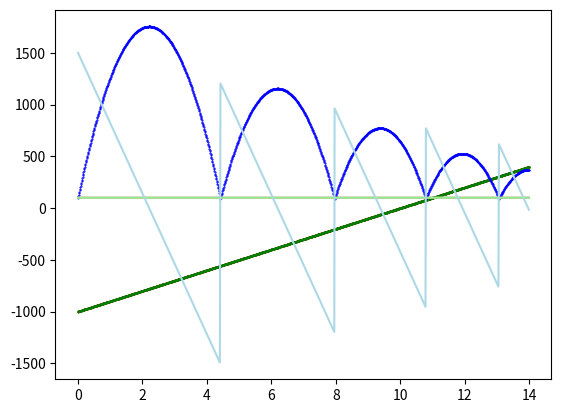
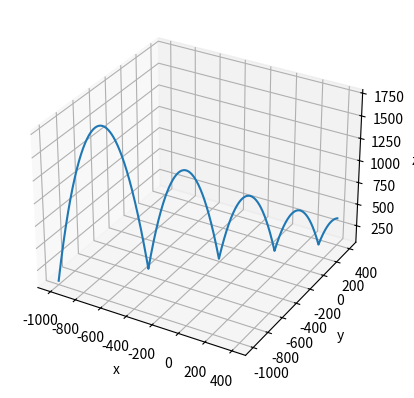

Source code (Python) for these figures, in order:
import numpy as np
from scipy.integrate import solve_ivp

class BouncingBallCalculator:
    def __init__(self, state0, tf, dt):
        self.g = -680
        self.e=0.8
        self.hit_ground.terminal=True
        self.hit_ground.direction=-1
        self.tn = 0
        self.tf = tf
        self.state0 = state0
        self.dt = dt

    def calculate(self):
        #initialize iterable variables
        t = np.empty((0))
        state = np.empty((6,0))
        sn=self.state0
        tn = 0
        tf = self.tf

        while(True):
            sol = solve_ivp(self.f, [tn, tf], sn, events = BouncingBallCalculator.hit_ground, max_step = self.dt)
            # append
            t = np.append(t, sol.t[:-2])
            state = np.append(state, sol.y[:,:-2], axis=1)
            # update next iteration values
            tn = sol.t[-1]
            sn = sol.y[:,-1]
            sn[5] *= -1*self.e
            
            print(sol.t[-1])
            # check if at tf
            if(sol.t[-1] >= tf):
                break
        
        # Put variables in trajectory
        self.trajectory = BallTrajectory(t, state)



    def f(self, t, state):
        return [state[3],state[4], state[5], 0, 0, self.g]
    
    @staticmethod
    def hit_ground(t, state):
        return state[2]-90

class BallTrajectory:
    def __init__(self, t, state):
        self.t = t
        self.pos = state[0:3]
        self.vel = state[3:6]

class BallInitialState:
    def __init__(self, pos, vel):
        pass

def plot(calc):
    bc = calc.trajectory
    plt.figure()
    plt.plot(bc.t, bc.pos[0], 'r.', markersize=1)
    plt.plot(bc.t, bc.pos[1], 'g.', markersize=1)
    plt.plot(bc.t, bc.pos[2], 'b.', markersize=1)
    plt.plot(bc.t, bc.vel[0], 'lightcoral', markersize=1)
    plt.plot(bc.t, bc.vel[1], 'lightgreen', markersize=1)
    plt.plot(bc.t, bc.vel[2], 'lightblue', markersize=1)

    fig = plt.figure(2)
    ax = fig.add_subplot(111, projection='3d')
    ax.set_xlabel('x')
    ax.set_ylabel('y')
    ax.set_zlabel('z')
    Axes3D.plot(ax, bc.pos[0], bc.pos[1], bc.pos[2])

if __name__ == '__main__':
    
    import matplotlib.pyplot as plt
    from mpl_toolkits.mplot3d import Axes3D
    state0 = np.array([-1000,-1000,100,100,100,1500])
    dt = 0.01
    tf = 14
    bc = BouncingBallCalculator(state0, tf, dt)
    bc.calculate()
    plot(bc)
    plt.show()
